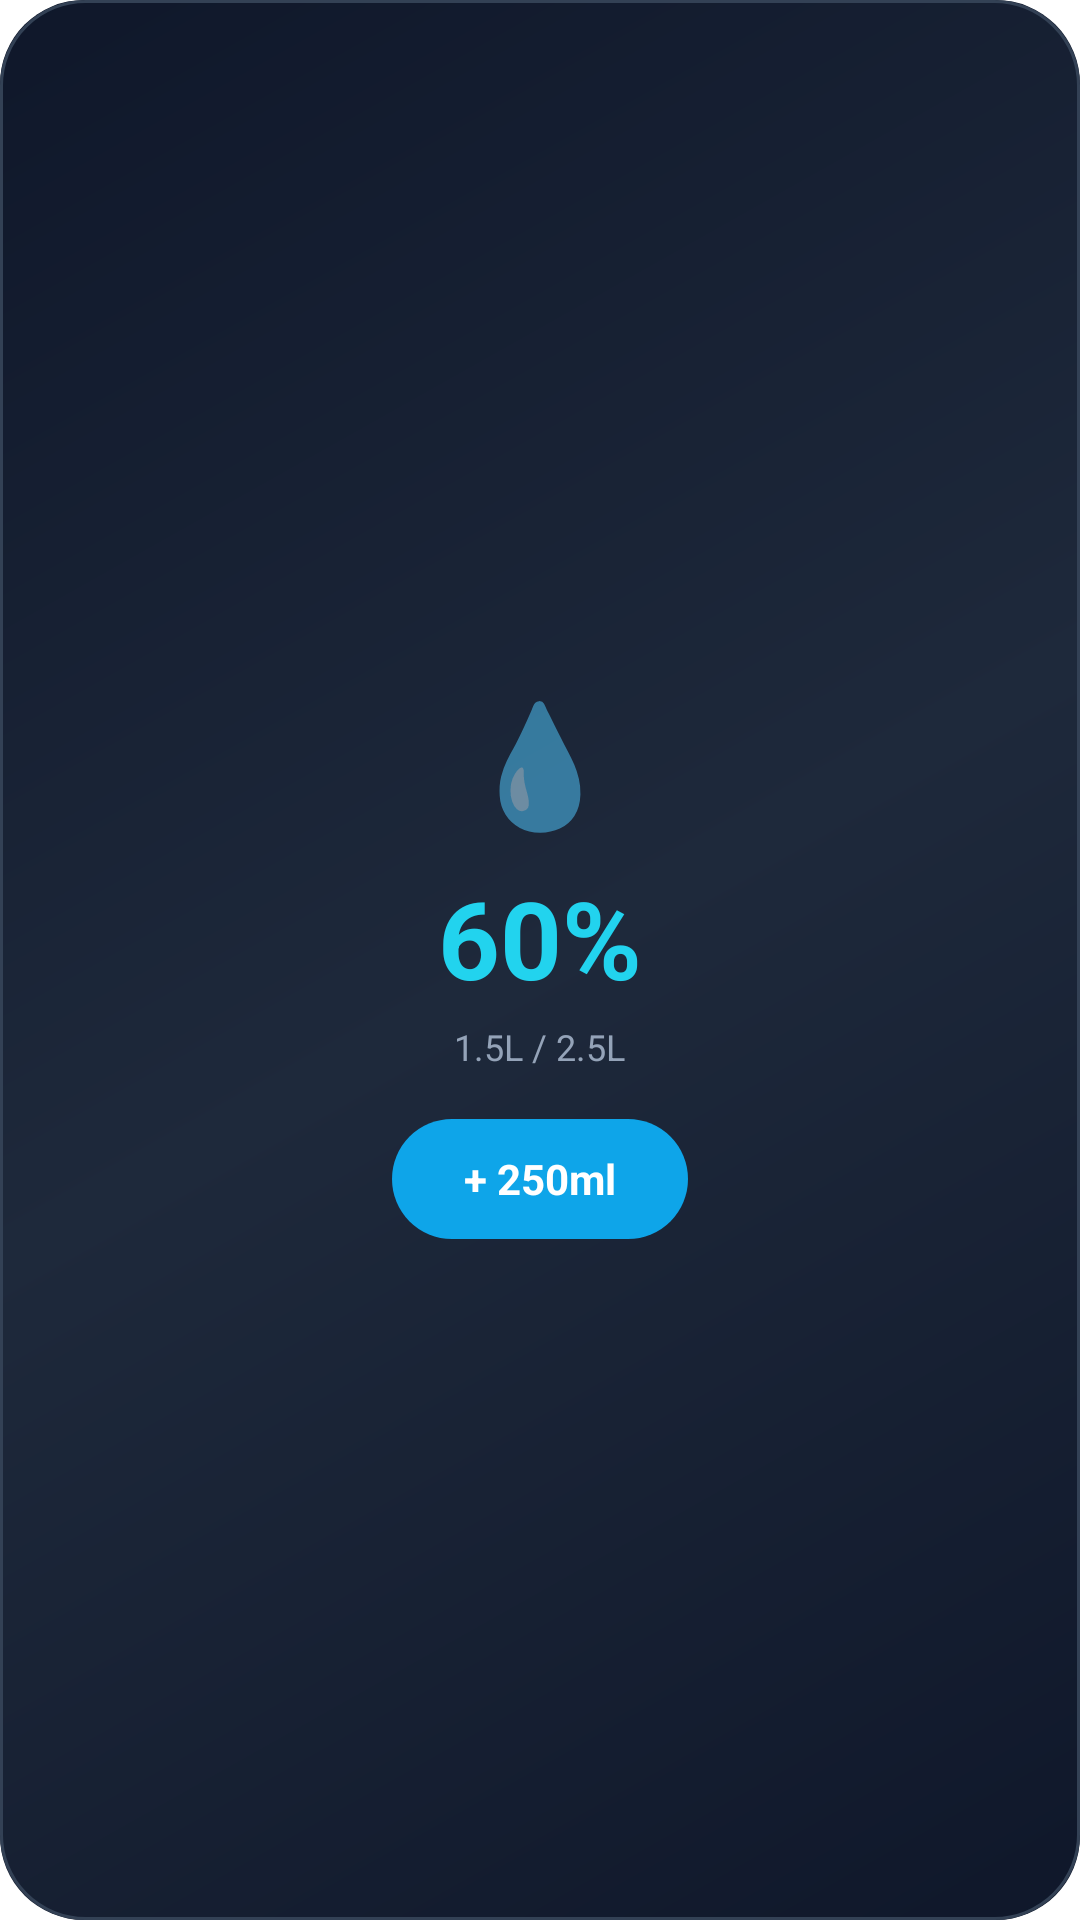

Write the Android layout XML for this screen, with the resource values it uses.
<!-- AndroidManifest.xml: fallback theme Theme.MaterialComponents.DayNight.NoActionBar -->
<!-- res/layout/widget_water.xml -->
<?xml version="1.0" encoding="utf-8"?>
<LinearLayout xmlns:android="http://schemas.android.com/apk/res/android"
    android:layout_width="match_parent"
    android:layout_height="match_parent"
    android:orientation="vertical"
    android:background="@drawable/widget_background"
    android:padding="16dp"
    android:gravity="center">

    
    <TextView
        android:layout_width="wrap_content"
        android:layout_height="wrap_content"
        android:text="💧"
        android:textSize="40sp"
        android:layout_marginBottom="8dp" />

    
    <TextView
        android:id="@+id/water_percent"
        android:layout_width="wrap_content"
        android:layout_height="wrap_content"
        android:text="60%"
        android:textColor="#22D3EE"
        android:textSize="36sp"
        android:textStyle="bold" />

    
    <TextView
        android:id="@+id/water_progress"
        android:layout_width="wrap_content"
        android:layout_height="wrap_content"
        android:text="1.5L / 2.5L"
        android:textColor="#94A3B8"
        android:textSize="12sp"
        android:layout_marginTop="4dp"
        android:layout_marginBottom="16dp" />

    
    <TextView
        android:id="@+id/water_add_button"
        android:layout_width="wrap_content"
        android:layout_height="40dp"
        android:gravity="center"
        android:text="+ 250ml"
        android:textSize="14sp"
        android:textStyle="bold"
        android:textColor="#FFFFFF"
        android:background="@drawable/widget_button_water"
        android:paddingStart="24dp"
        android:paddingEnd="24dp" />

</LinearLayout>
<!-- resources referenced by this layout -->
<resources>
  <!-- drawable widget_background (drawable) -->
  <?xml version="1.0" encoding="utf-8"?>
  <layer-list xmlns:android="http://schemas.android.com/apk/res/android">
      
      <item>
          <shape android:shape="rectangle">
              <gradient
                  android:startColor="#0F172A"
                  android:centerColor="#1E293B"
                  android:endColor="#0F172A"
                  android:angle="135"
                  android:type="linear" />
              <corners android:radius="28dp" />
          </shape>
      </item>
      
      <item>
          <shape android:shape="rectangle">
              <stroke
                  android:width="1dp"
                  android:color="#334155" />
              <corners android:radius="28dp" />
          </shape>
      </item>
  </layer-list>
  <!-- drawable widget_button_water (drawable) -->
  <?xml version="1.0" encoding="utf-8"?>
  <shape xmlns:android="http://schemas.android.com/apk/res/android"
      android:shape="rectangle">
      <solid android:color="#0EA5E9" />
      <corners android:radius="20dp" />
  </shape>
</resources>
